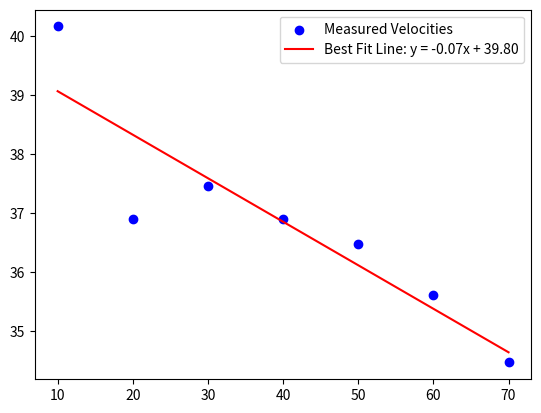

This figure's Python source:
"""
Kiss, suddenly alive.
"""

import numpy as np
import matplotlib.pyplot as plt

m_distances = np.array([70, 60, 50, 40, 30, 20, 10])
m_velocities = np.array([34.465, 35.608, 36.469, 36.900, 37.453, 36.900, 40.161])


m_bestfitlineM, m_bestfitlineB = np.polyfit(m_distances, m_velocities, deg=1)

m_yfit = m_bestfitlineM * m_distances + m_bestfitlineB

plt.scatter(m_distances, m_velocities, color='blue', label='Measured Velocities')
plt.plot(m_distances, m_yfit, color='red', label=f'Best Fit Line: y = {m_bestfitlineM:.2f}x + {m_bestfitlineB:.2f}')
plt.legend()
plt.show()
